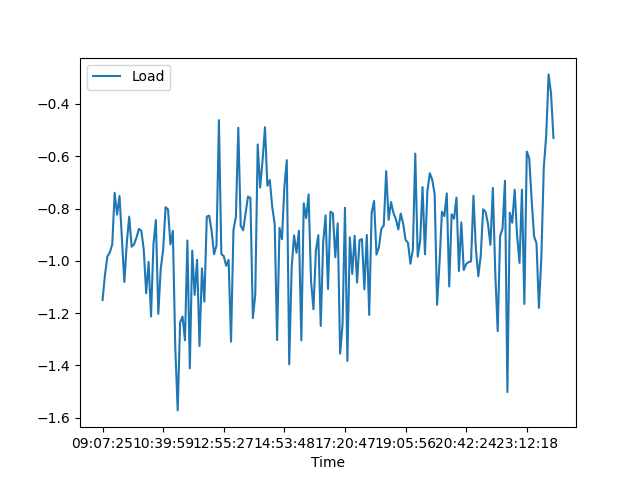

Data behind this chart, as committed beside it:
, Date, Time, Load
0, 29/07/21, 09:07:25, -1.15
1, 29/07/21, 09:16:37, -1.054
2, 29/07/21, 09:19:51, -0.983
3, 29/07/21, 09:23:50, -0.968
4, 29/07/21, 09:26:32, -0.937
5, 29/07/21, 09:29:35, -0.74
6, 29/07/21, 09:31:48, -0.823
7, 29/07/21, 09:34:04, -0.752
8, 29/07/21, 09:36:08, -0.917
9, 29/07/21, 09:38:24, -1.081
10, 29/07/21, 09:41:06, -0.932
11, 29/07/21, 09:45:55, -0.831
12, 29/07/21, 09:47:43, -0.946
13, 29/07/21, 09:50:10, -0.937
14, 29/07/21, 09:55:00, -0.911
15, 29/07/21, 09:57:08, -0.878
16, 29/07/21, 09:58:58, -0.885
17, 29/07/21, 10:08:03, -0.957
18, 29/07/21, 10:11:54, -1.124
19, 29/07/21, 10:15:48, -1.004
20, 29/07/21, 10:19:37, -1.213
21, 29/07/21, 10:23:50, -0.937
22, 29/07/21, 10:28:00, -0.844
23, 29/07/21, 10:32:01, -1.203
24, 29/07/21, 10:35:55, -1.031
25, 29/07/21, 10:39:59, -0.957
26, 29/07/21, 10:43:55, -0.795
27, 29/07/21, 10:47:54, -0.803
28, 29/07/21, 10:51:54, -0.937
29, 29/07/21, 10:55:49, -0.885
30, 29/07/21, 11:07:14, -1.332
31, 29/07/21, 11:11:11, -1.572
32, 29/07/21, 11:15:05, -1.236
33, 29/07/21, 11:19:05, -1.213
34, 29/07/21, 11:22:58, -1.304
35, 29/07/21, 11:27:34, -0.922
36, 29/07/21, 11:32:33, -1.411
37, 29/07/21, 11:37:08, -0.961
38, 29/07/21, 12:08:12, -1.13
39, 29/07/21, 12:12:04, -0.996
40, 29/07/21, 12:16:01, -1.326
41, 29/07/21, 12:20:00, -1.029
42, 29/07/21, 12:23:56, -1.156
43, 29/07/21, 12:27:53, -0.831
44, 29/07/21, 12:31:50, -0.827
45, 29/07/21, 12:35:47, -0.887
46, 29/07/21, 12:39:42, -0.975
47, 29/07/21, 12:43:40, -0.941
48, 29/07/21, 12:47:38, -0.462
49, 29/07/21, 12:51:35, -0.974
50, 29/07/21, 12:55:27, -0.982
51, 29/07/21, 12:59:25, -1.019
52, 29/07/21, 13:03:24, -0.996
53, 29/07/21, 13:07:18, -1.309
54, 29/07/21, 13:11:12, -0.882
55, 29/07/21, 13:15:10, -0.832
56, 29/07/21, 13:19:08, -0.491
57, 29/07/21, 13:23:09, -0.866
58, 29/07/21, 13:27:07, -0.883
59, 29/07/21, 13:31:06, -0.819
... 127 more rows
